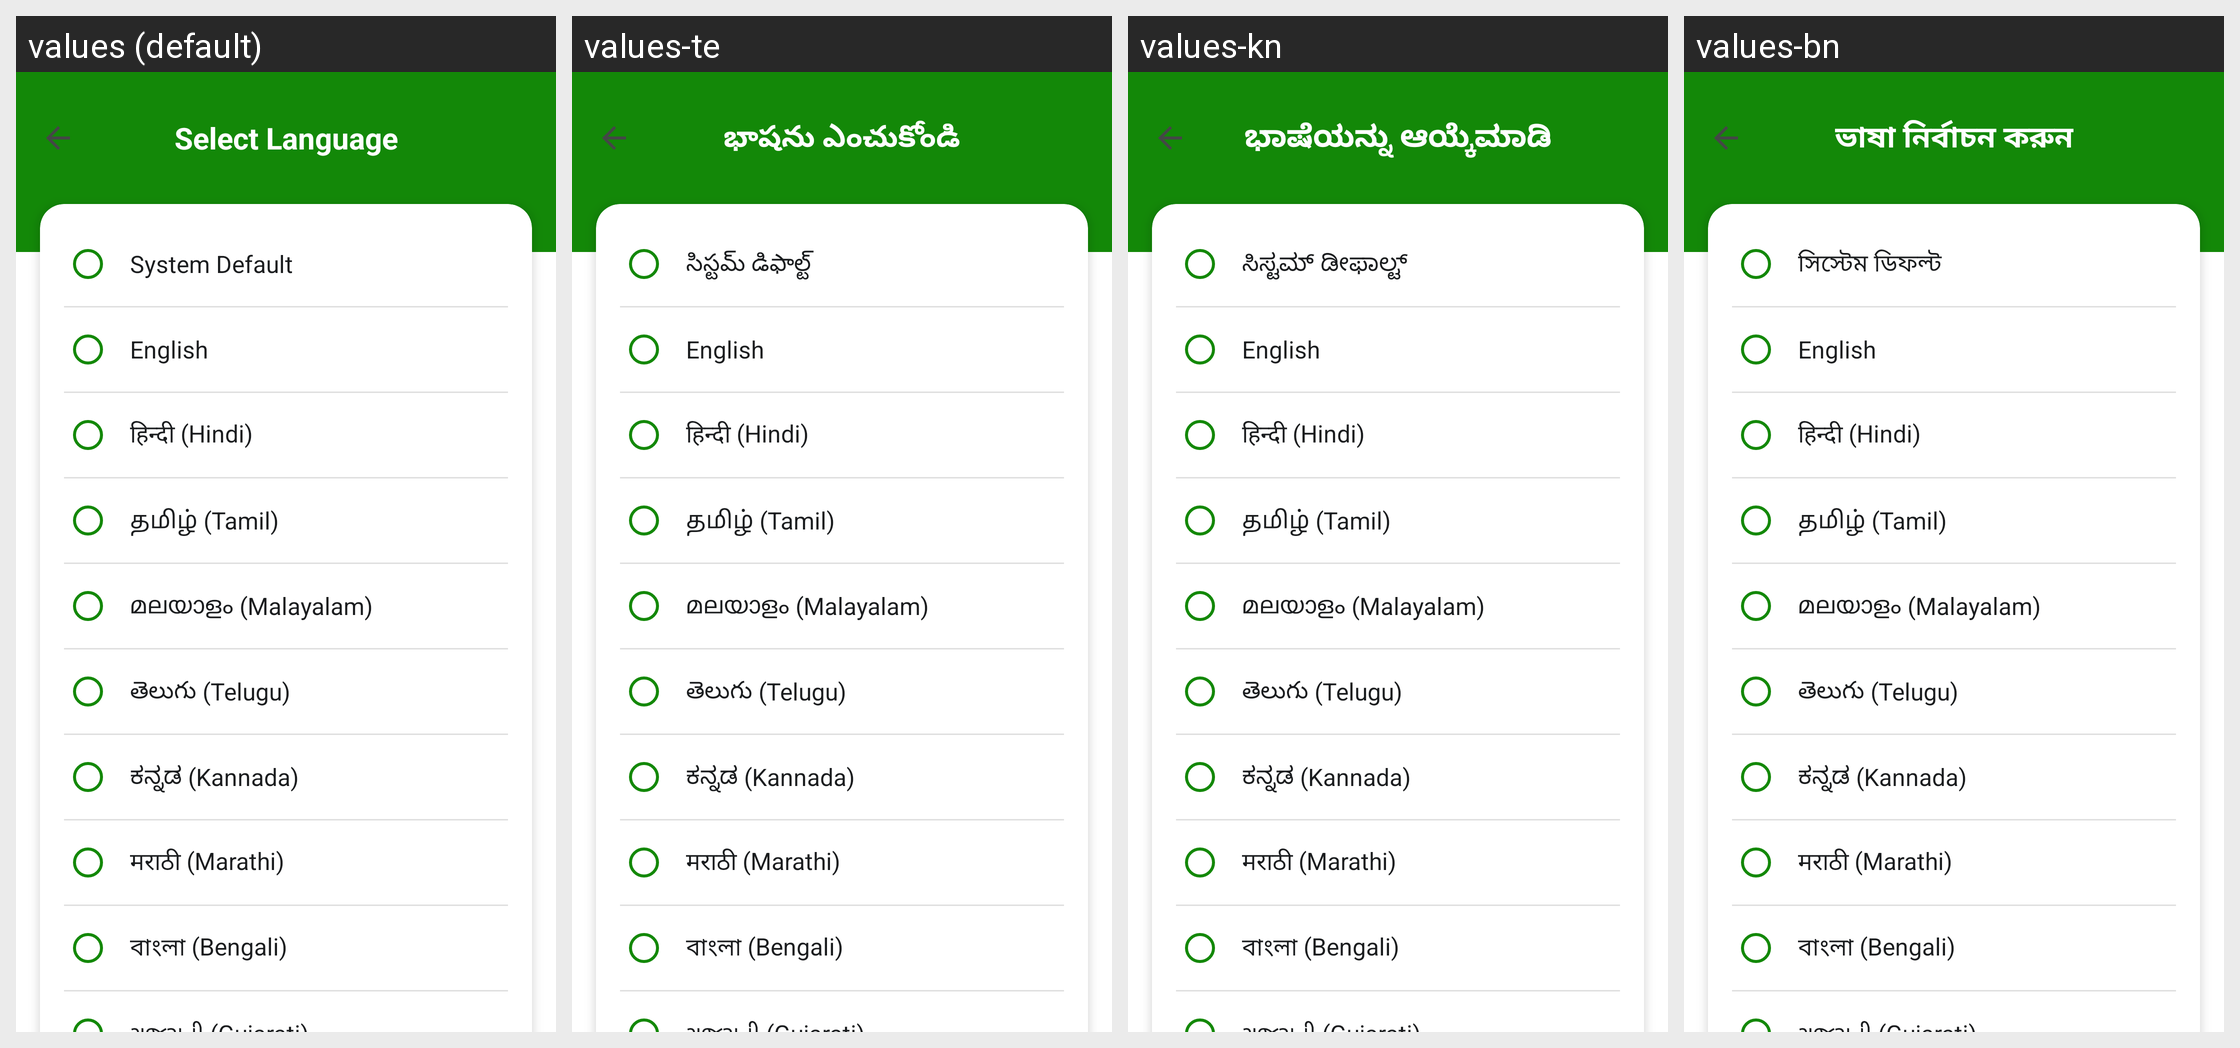

Translations of the strings shown on this Android screen, per locale in the grid:
Android screen res/layout/activity_language.xml rendered under 4 locales, left to right: values (default), values-te, values-kn, values-bn. Device: Nexus 5 (rendered at 1080×1920; each locale shown at half size, 540×960, under a caption strip naming it); theme Theme.MittiMitra.
Other locales in the repository, not shown: values-as, values-brx, values-grt, values-gu, values-hi, values-lus, values-ml, values-mni, values-mr, values-pa, values-ta.
Strings drawn on this screen, with the default value and each locale's value (text and hints the layout hard-codes, and strings that could not be matched under every locale, appear in the picture but are not listed):

language_title
  values: Select Language
  values-te: భాషను ఎంచుకోండి
  values-kn: ಭಾಷೆಯನ್ನು ಆಯ್ಕೆಮಾಡಿ
  values-bn: ভাষা নির্বাচন করুন

language_system_default
  values: System Default
  values-te: సిస్టమ్ డిఫాల్ట్
  values-kn: ಸಿಸ್ಟಮ್ ಡೀಫಾಲ್ಟ್
  values-bn: সিস্টেম ডিফল্ট

language_english
  values: English
  values-te: English
  values-kn: English
  values-bn: English

language_hindi
  values: हिन्दी (Hindi)
  values-te: हिन्दी (Hindi)
  values-kn: हिन्दी (Hindi)
  values-bn: हिन्दी (Hindi)

language_tamil
  values: தமிழ் (Tamil)
  values-te: தமிழ் (Tamil)
  values-kn: தமிழ் (Tamil)
  values-bn: தமிழ் (Tamil)

language_malayalam
  values: മലയാളം (Malayalam)
  values-te: മലയാളം (Malayalam)
  values-kn: മലയാളം (Malayalam)
  values-bn: മലയാളം (Malayalam)

language_telugu
  values: తెలుగు (Telugu)
  values-te: తెలుగు (Telugu)
  values-kn: తెలుగు (Telugu)
  values-bn: తెలుగు (Telugu)

language_kannada
  values: ಕನ್ನಡ (Kannada)
  values-te: ಕನ್ನಡ (Kannada)
  values-kn: ಕನ್ನಡ (Kannada)
  values-bn: ಕನ್ನಡ (Kannada)

language_marathi
  values: मराठी (Marathi)
  values-te: मराठी (Marathi)
  values-kn: मराठी (Marathi)
  values-bn: मराठी (Marathi)

language_bengali
  values: বাংলা (Bengali)
  values-te: বাংলা (Bengali)
  values-kn: বাংলা (Bengali)
  values-bn: বাংলা (Bengali)
